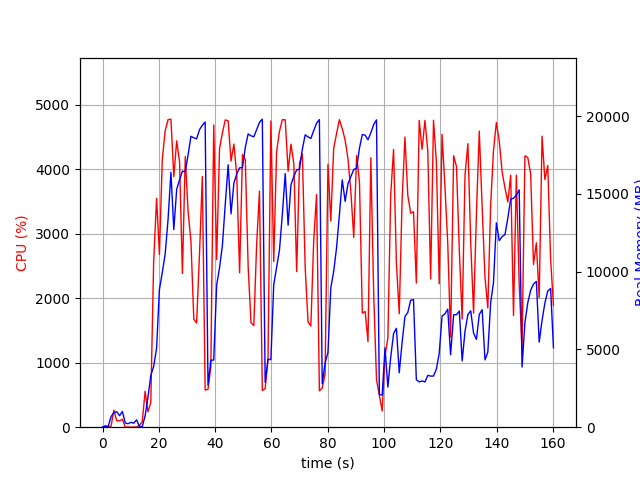

Values plotted in this chart, from the file beside it:
elapsed_time, nproc, cpu, mem_real, mem_virtual
3.9577484130859375e-05, 1, 0.0, 8.988, 3186
1.007, 2, 23.8, 45.58, 149.2
2.015, 2, 4.0, 62.46, 166
3.023, 4, 15.9, 675.2, 2295
4.032, 4, 264.7, 943.7, 2589
5.04, 4, 99.2, 998.3, 2692
6.048, 3, 99.1, 739.7, 2023
7.057, 5, 123.0, 1012, 2875
8.065, 3, 1.0, 271, 1540
9.073, 3, 3.0, 222.3, 1484
10.08, 3, 0.0, 317.6, 1571
11.09, 3, 1.0, 256.6, 1517
12.1, 4, 3.0, 475.8, 2006
13.11, 1, 28.7, 49.68, 645.4
14.12, 2, 85.2, 39.05, 3320
15.12, 1, 558.1, 724.8, 4660
16.13, 1, 238.7, 1917, 16502
17.14, 1, 381.2, 3324, 16569
18.15, 1, 2545, 3899, 16569
19.2, 1, 3550, 5066, 20665
20.21, 1, 2680, 8853, 20665
21.23, 1, 4151, 9946, 20677
22.25, 1, 4597, 11129, 26366
23.27, 1, 4770, 13351, 26738
24.3, 1, 4778, 16395, 33231
25.32, 1, 3887, 12710, 33250
26.35, 1, 4443, 15305, 33250
27.37, 1, 4115, 15910, 33330
28.38, 1, 2385, 16469, 33330
29.4, 1, 4198, 16428, 33330
30.41, 1, 3340, 17526, 33538
31.42, 1, 2882, 18708, 33666
32.42, 1, 1677, 18614, 33666
33.43, 1, 1615, 18544, 33666
34.44, 1, 2674, 19131, 33666
35.46, 1, 3888, 19419, 33666
36.46, 1, 576.1, 19632, 33666
37.47, 1, 586.8, 2699, 33666
38.48, 1, 933.9, 4312, 33666
39.51, 1, 4687, 4316, 33666
40.55, 1, 2602, 9147, 33666
41.57, 1, 4319, 10250, 33666
42.59, 1, 4566, 11688, 33973
43.61, 1, 4767, 14362, 34268
44.64, 1, 4752, 16872, 34415
45.65, 1, 4128, 13724, 34427
46.68, 1, 4392, 15700, 34427
47.7, 1, 3904, 16291, 34427
48.71, 1, 2395, 16684, 34427
49.71, 1, 4228, 16692, 34427
50.72, 1, 4153, 17998, 34427
51.74, 1, 2498, 18860, 34427
52.74, 1, 1624, 18743, 34427
53.75, 1, 1575, 18673, 34427
54.76, 1, 2838, 19131, 34427
55.77, 1, 3663, 19604, 34427
56.78, 1, 568.7, 19809, 34427
57.78, 1, 597.2, 2884, 34427
58.79, 1, 1054, 4370, 34427
59.81, 1, 4750, 4348, 34427
... 99 more rows
